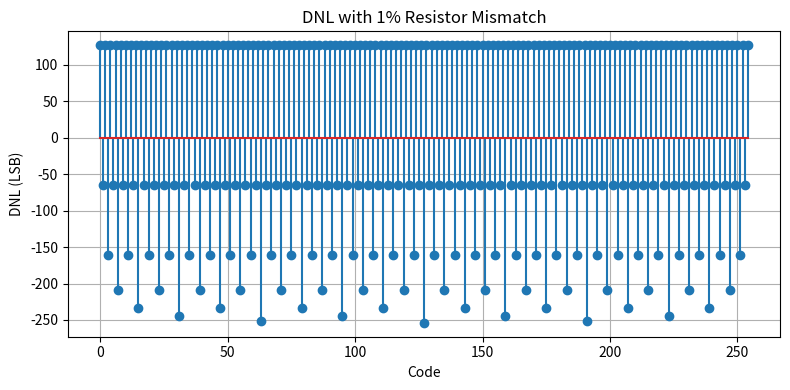
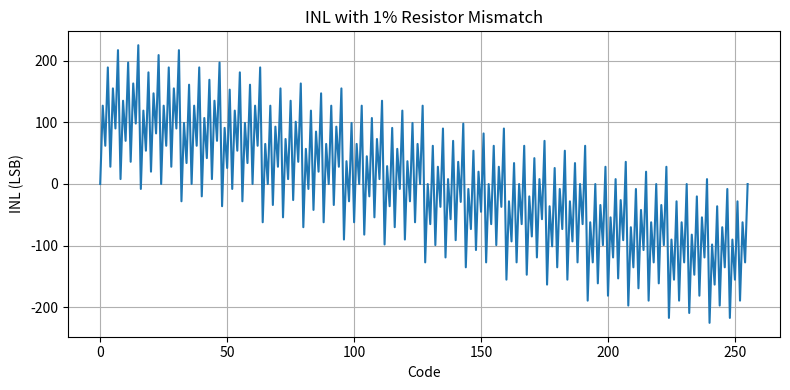

Here is the Python script that generated these plots, in order:
import numpy as np
import matplotlib.pyplot as plt
import os

# Ensure output directory exists
os.makedirs("media", exist_ok=True)

# DAC parameters
N_BITS = 8
V_REF = 1.0
LSB = V_REF / (2**N_BITS)

# Monte Carlo parameters
NUM_RUNS = 200
SIGMA = 0.01  # 1% resistor mismatch

codes = np.arange(2**N_BITS)

def dac_output(code, weights):
    return np.dot(code >> np.arange(N_BITS) & 1, weights)

# Ideal binary weights
ideal_weights = np.array([V_REF / (2**(i+1)) for i in range(N_BITS)])

outputs = []

for _ in range(NUM_RUNS):
    mismatch = np.random.normal(1.0, SIGMA, size=N_BITS)
    weights = ideal_weights * mismatch

    vout = np.array([dac_output(c, weights) for c in codes])
    outputs.append(vout)

outputs = np.array(outputs)
mean_output = np.mean(outputs, axis=0)

# DNL and INL
dnl = np.diff(mean_output) / LSB - 1
inl = (mean_output - codes * LSB) / LSB

# --- Plot DNL ---
plt.figure(figsize=(8,4))
plt.stem(dnl)
plt.xlabel("Code")
plt.ylabel("DNL (LSB)")
plt.title("DNL with 1% Resistor Mismatch")
plt.grid(True)
plt.tight_layout()
plt.savefig("media/dnl.png", dpi=300)
plt.close()

# --- Plot INL ---
plt.figure(figsize=(8,4))
plt.plot(inl)
plt.xlabel("Code")
plt.ylabel("INL (LSB)")
plt.title("INL with 1% Resistor Mismatch")
plt.grid(True)
plt.tight_layout()
plt.savefig("media/inl.png", dpi=300)
plt.close()
